5-way image classification set "processedData1" from GitHub (Yusshiro/IQ-OTHNCCD-lung-cancer-detection); label vocabulary: bengin, malignant, cancerous, non-cancerous, normal.

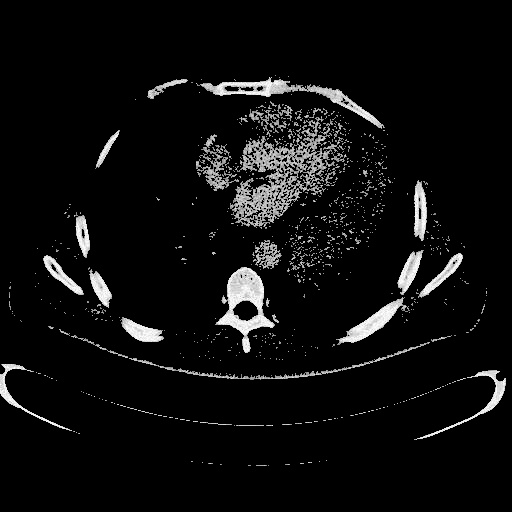
Label: malignant

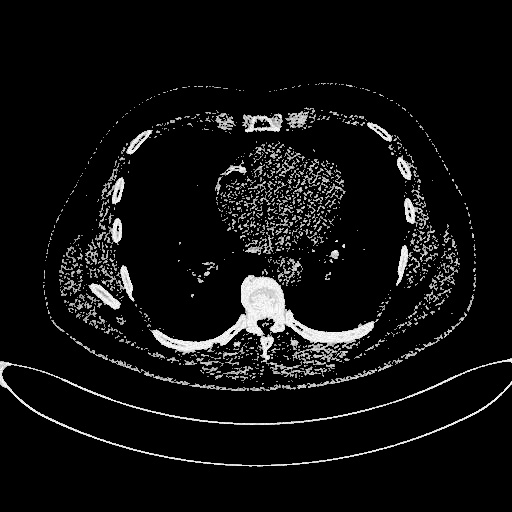
Label: normal

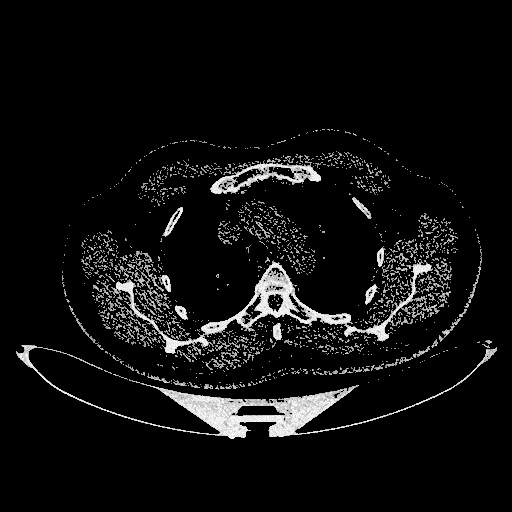
Label: bengin

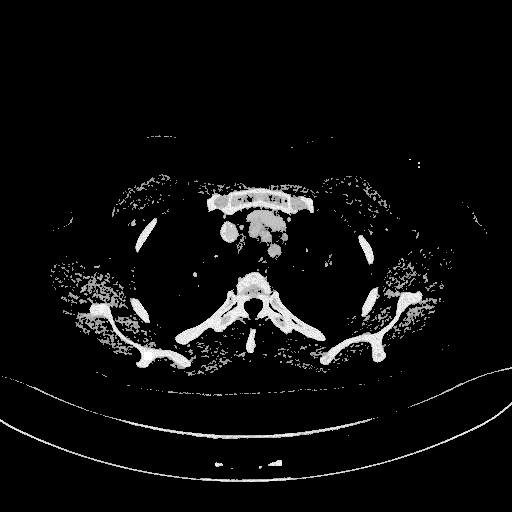
Label: cancerous

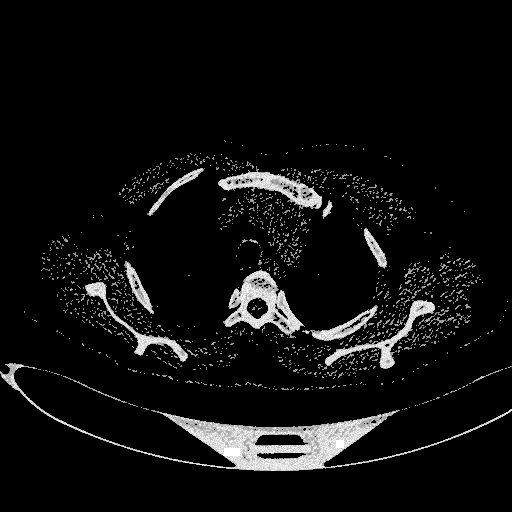
Label: non-cancerous

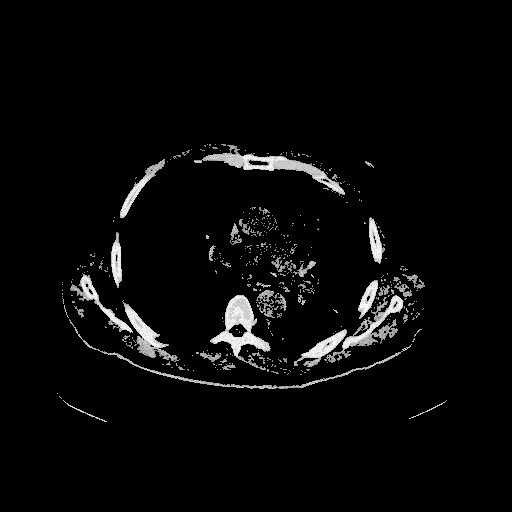
Label: malignant
